The GitHub repository RageQuitters/Mahjong contains a labelled image folder "dataset" with 34 categories: 1 bam, 1 CHAR, 1 dot, 2 bam, 2 CHAR, 2 dot, 3 bam, 3 CHAR, 3 dot, 4 bam, 4 CHAR, 4 dot, 5 bam, 5 CHAR, 5 dot, 6 bam, 6 CHAR, 6 dot, 7 bam, 7 CHAR, 7 dot, 8 bam, 8 CHAR, 8 dot, 9 bam, 9 CHAR, 9 dot, east wind tile, green dragon tile, north wind tile, red dragon tile, south wind tile, west wind tile, white dragon tile. Examples follow, each with its label.

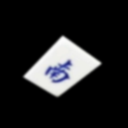
Label: south wind tile

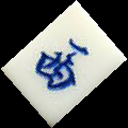
Label: west wind tile

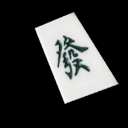
Label: green dragon tile

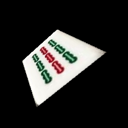
Label: 9 bam

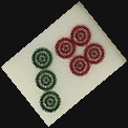
Label: 7 dot

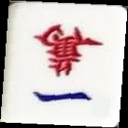
Label: 1 CHAR
